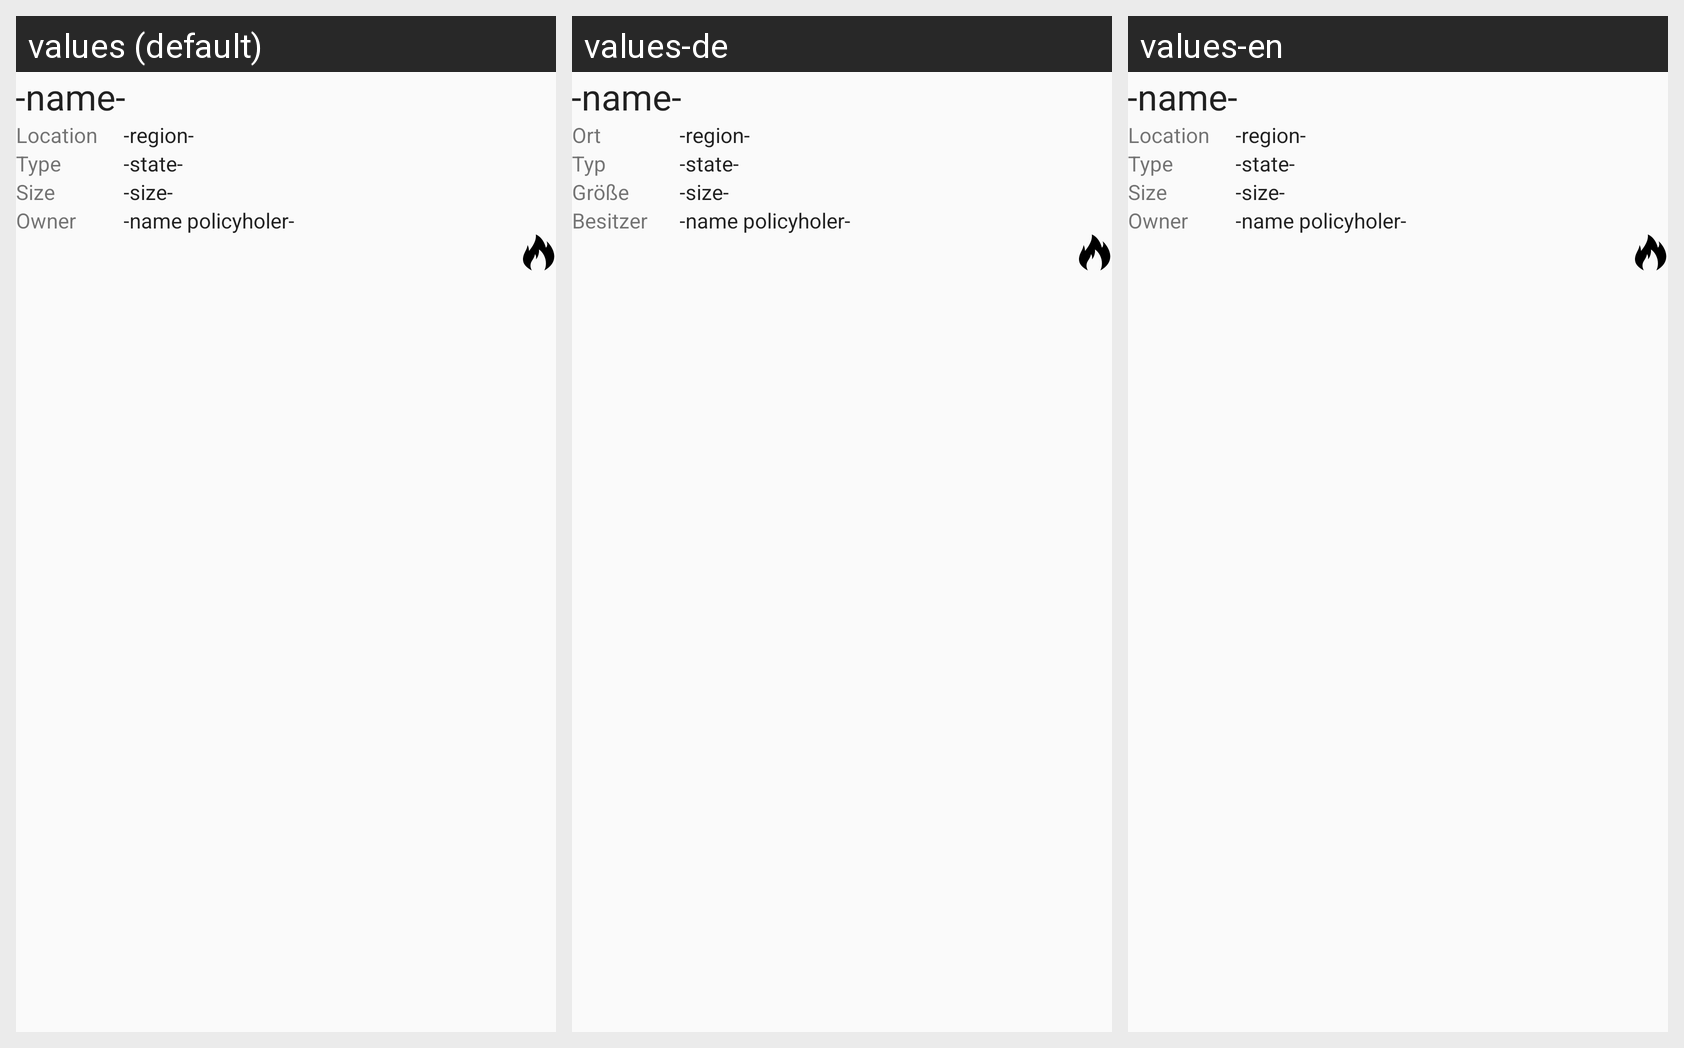

Locale-by-locale string values for the Android screen shown in this grid:
Android screen res/layout/fragment_item_detail_dialog_agrarianfield.xml rendered under 3 locales, left to right: values (default), values-de, values-en. Device: Nexus 5 (rendered at 1080×1920; each locale shown at half size, 540×960, under a caption strip naming it); theme AppTheme.
Strings drawn on this screen, with the default value and each locale's value (text and hints the layout hard-codes, and strings that could not be matched under every locale, appear in the picture but are not listed):

dialogItem_Location
  values: Location
  values-de: Ort
  values-en: Location

dialogItem_Type
  values: Type
  values-de: Typ
  values-en: Type

dialogItem_Size
  values: Size
  values-de: Größe
  values-en: Size

dialogItem_Owner
  values: Owner
  values-de: Besitzer
  values-en: Owner
